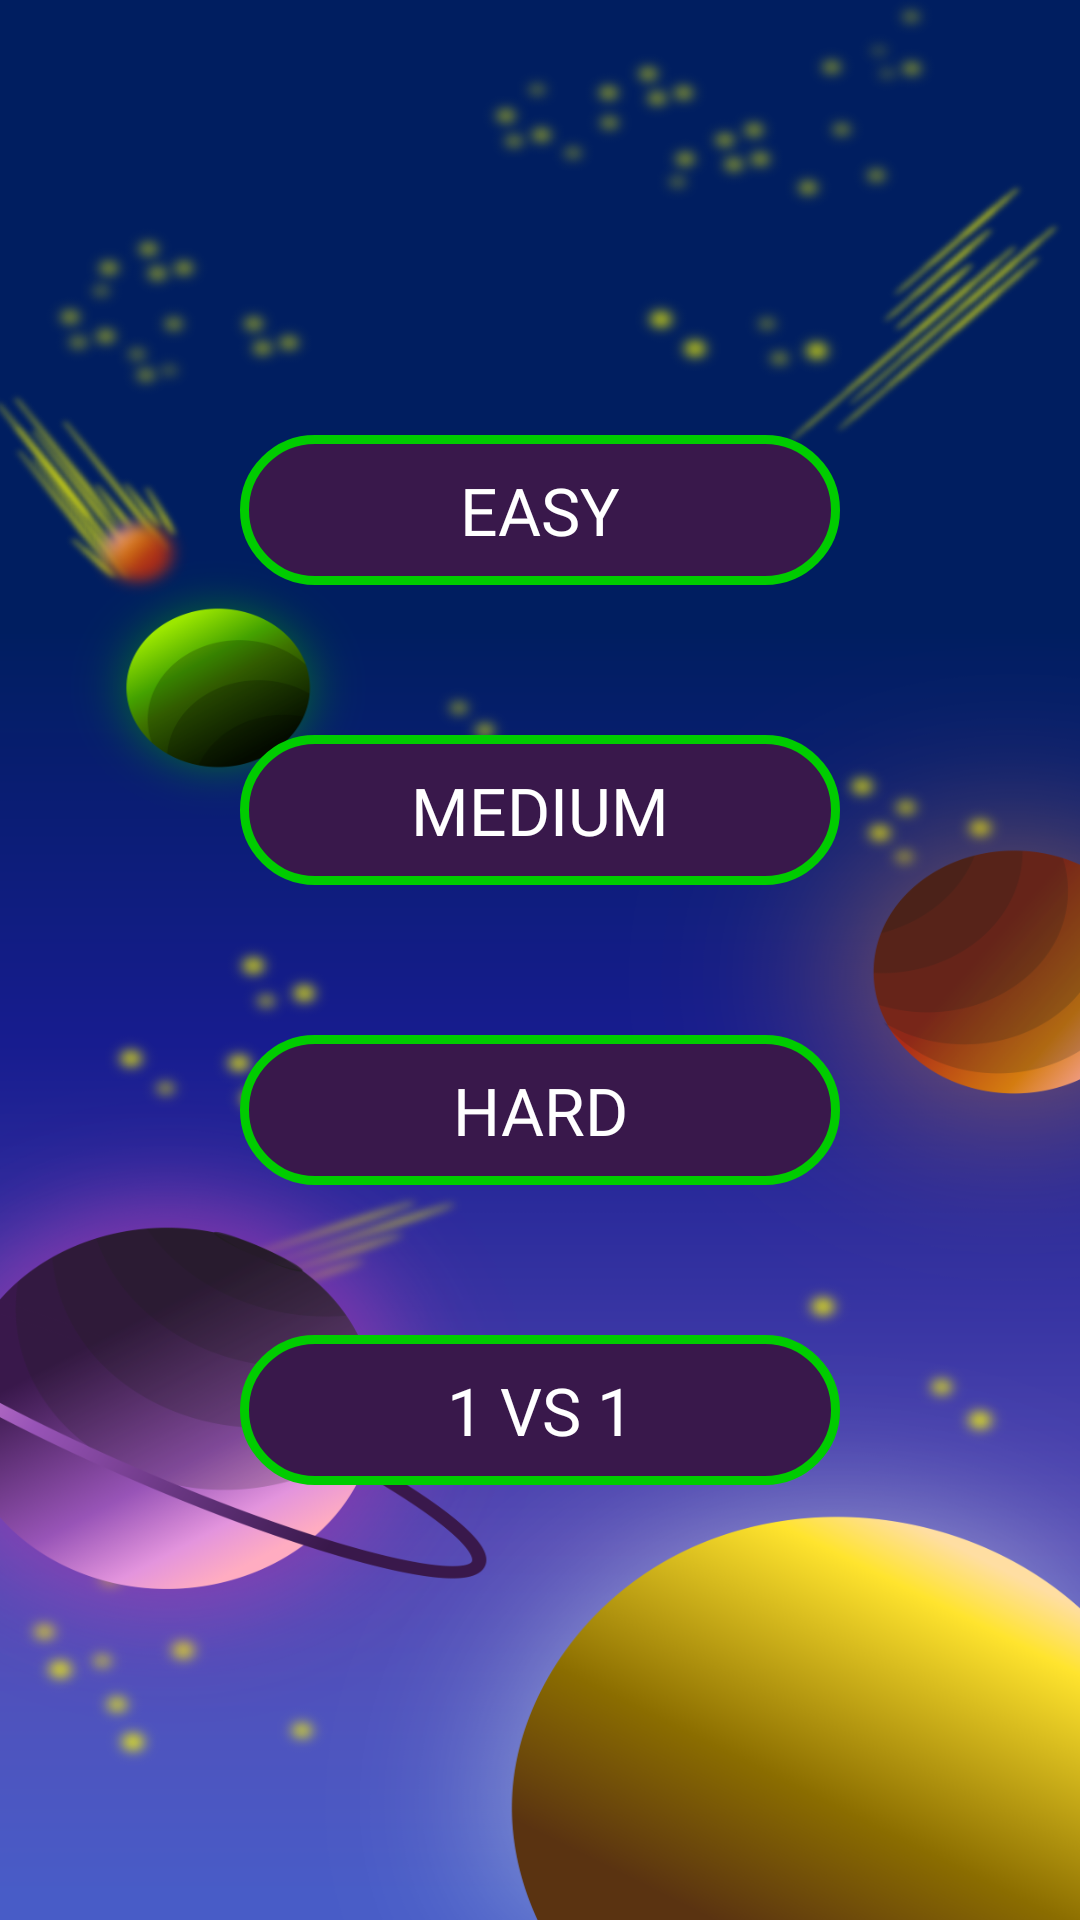

Produce the Android XML layout that renders to this screen, including the resource entries it uses.
<!-- AndroidManifest.xml: application theme AppTheme -->
<!-- res/layout/activity_main.xml -->
<?xml version="1.0" encoding="utf-8"?>
<androidx.constraintlayout.widget.ConstraintLayout xmlns:android="http://schemas.android.com/apk/res/android"
    xmlns:app="http://schemas.android.com/apk/res-auto"
    xmlns:tools="http://schemas.android.com/tools"
    android:layout_width="match_parent"
    android:layout_height="match_parent"
    android:background="@drawable/background_menu">

    <include
        layout="@layout/menu_difficulty"
        android:layout_width="wrap_content"
        android:layout_height="wrap_content"
        app:layout_constraintBottom_toBottomOf="parent"
        app:layout_constraintEnd_toEndOf="parent"
        app:layout_constraintStart_toStartOf="parent"
        app:layout_constraintTop_toTopOf="parent" />

</androidx.constraintlayout.widget.ConstraintLayout>
<!-- res/layout/menu_difficulty.xml (included above) -->
<?xml version="1.0" encoding="utf-8"?>
<LinearLayout xmlns:android="http://schemas.android.com/apk/res/android"
    android:layout_width="wrap_content"
    android:layout_height="wrap_content"
    android:orientation="vertical">

    <Button
        android:id="@+id/easybutton"

        android:layout_width="@dimen/widthButton"
        android:layout_height="@dimen/heightButton"
        android:layout_marginBottom="@dimen/marginMenu"
        android:text="@string/easy" />

    <Button
        android:id="@+id/mediumbutton"
        android:layout_width="@dimen/widthButton"
        android:layout_height="@dimen/heightButton"
        android:layout_marginBottom="@dimen/marginMenu"
        android:text="@string/medium" />

    <Button
        android:id="@+id/hardbutton"
        android:layout_width="@dimen/widthButton"
        android:layout_height="@dimen/heightButton"
        android:layout_marginBottom="@dimen/marginMenu"
        android:fontFamily="@font/orbitron"
        android:forceHasOverlappingRendering="false"
        android:text="@string/hard" />

    <Button
        android:id="@+id/twoVStwobutton"
        android:layout_width="@dimen/widthButton"
        android:layout_height="@dimen/heightButton"
        android:hapticFeedbackEnabled="false"
        android:text="@string/_1_vs_1" />
</LinearLayout>
<!-- resources referenced by this layout -->
<resources>
  <dimen name="heightButton">50dp</dimen>
  <dimen name="marginMenu">50dp</dimen>
  <dimen name="widthButton">200dp</dimen>
  <!-- drawable background_menu: webp bitmap (drawable, 269372 bytes) -->
  <string name="_1_vs_1" translatable="false">1 VS 1</string>
  <string name="easy">EASY</string>
  <string name="hard">HARD</string>
  <string name="medium">MEDIUM</string>
  <style name="AppTheme" parent="Theme.AppCompat.Light.NoActionBar">
          
          <item name="colorPrimary">@color/colorPrimary</item>
          <item name="colorPrimaryDark">@color/black</item>
          <item name="colorAccent">@color/colorAccent</item>
          <item name="buttonStyle">@style/buttonApps</item>
          <item name="fontFamily">@font/orbitron</item>
          <item name="android:textColor">#fff</item>
      </style>
  <color name="colorPrimary">#008577</color>
  <color name="black">#000</color>
  <color name="colorAccent">#D81B60</color>
  <style name="buttonApps">
          <item name="android:background">@drawable/player_cadre</item>
          <item name="android:gravity">center</item>
          <item name="android:layout_height">@dimen/heightButton</item>
          <item name="android:layout_width">@dimen/widthButton</item>
          <item name="android:textSize">22dp</item>
      </style>
  <!-- drawable player_cadre (drawable) -->
  <?xml version="1.0" encoding="utf-8"?>
  <shape xmlns:android="http://schemas.android.com/apk/res/android" android:shape="rectangle" >
      <corners
          android:radius="30dp"
          />
      <padding
          android:left="0dp"
          android:top="0dp"
          android:right="0dp"
          android:bottom="0dp"
          />
      <solid android:color="@color/violetBackground"></solid>
      <stroke
          android:width="3dp"
          android:color="@color/vertFluo"
          />
  </shape>
  <color name="violetBackground">#39184B</color>
  <color name="vertFluo">#00CC00 </color>
</resources>
